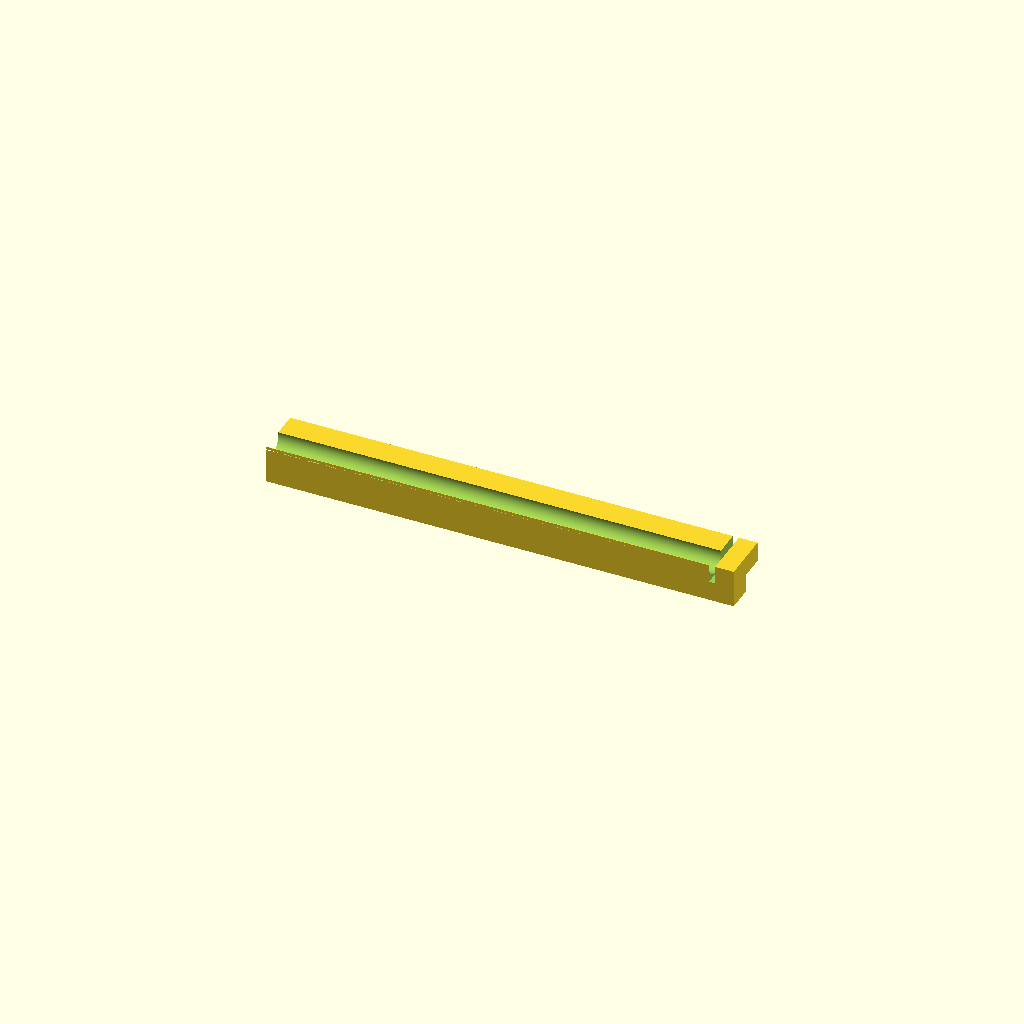
Cell 1 — every parameter at its default value.
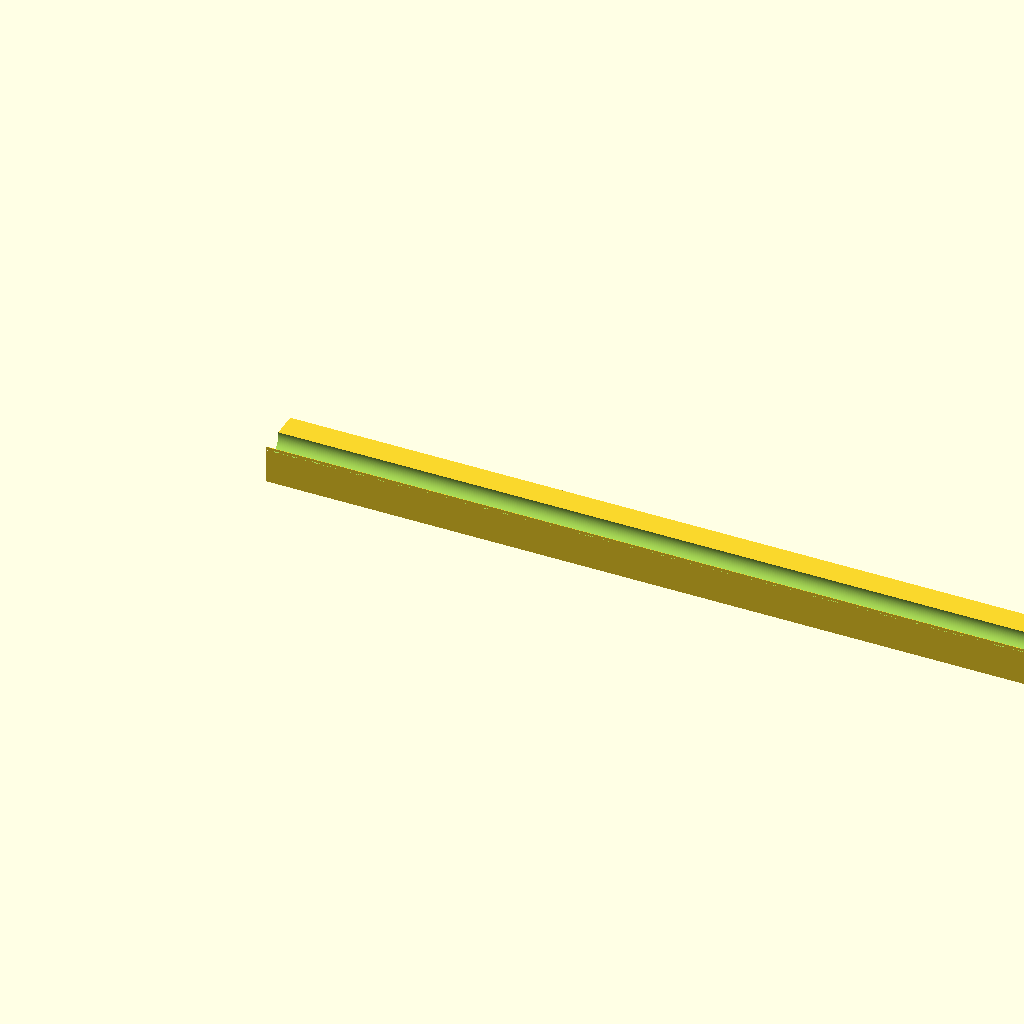
Cell 2: the same model with length = 466.
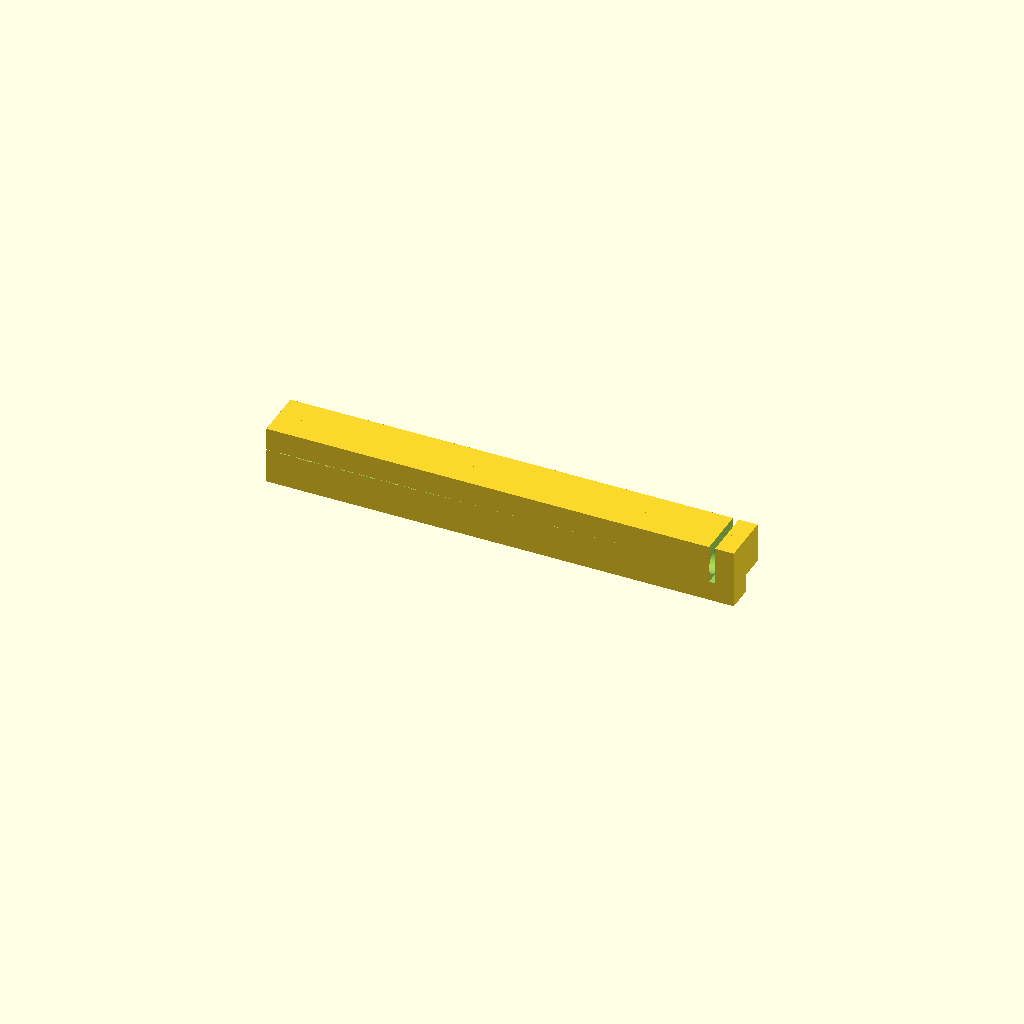
Cell 3: the same model with back_hook_height = 20.
All cells are drawn from one camera (rotation 55°, 0°, 25°, orthographic, colour scheme Cornfield), so only the parameter changes between them.
OpenSCAD source file my/ikea_drawer_adapter.scad:
length = 233;
back_hook_depth = 9.3;
back_hook_height = 10;
bottom_hole_diameter = 6.5;
bottom_hole_depth = 9.1;
bottom_hole_offset = 11;
back_thickness = 3;
back_protrusion = 1;
back_hor_protrusion = 6;
width = 6.3 * 2;
height = 6.3 * 2 - 3.6;
bar_diameter = 12.8;
thickness = 2;
$fn = 180;

difference() {
	union() {
		cube([length, width, height + back_hook_height]);
		translate([0, width, height]) {
			cube([length, bar_diameter, back_hook_height]);
		}
	}
	translate([bottom_hole_offset, width / 2, -0.1]) {
		cylinder(h=0.1 + bottom_hole_depth, r=bottom_hole_diameter / 2);
	}
	translate([length - back_thickness - back_hook_depth, -0.1, height + thickness - back_protrusion]) {
		cube([back_thickness, bar_diameter + width + 0.2, back_hook_height + 0.1]);
	}
	translate([-0.1, bar_diameter / 2, height + thickness + bar_diameter / 2]) {
		rotate([0, 90, 0]) {
			cylinder(h=length + 0.2 - back_thickness - back_hook_depth, r=bar_diameter / 2);
		}
	}
}
Parameter table extracted from the source (name, type, default, range or options):
length: number, default 233
back_hook_depth: number, default 9.3
back_hook_height: number, default 10
bottom_hole_diameter: number, default 6.5
bottom_hole_depth: number, default 9.1
bottom_hole_offset: number, default 11
back_thickness: number, default 3
back_protrusion: number, default 1
back_hor_protrusion: number, default 6
bar_diameter: number, default 12.8
thickness: number, default 2
